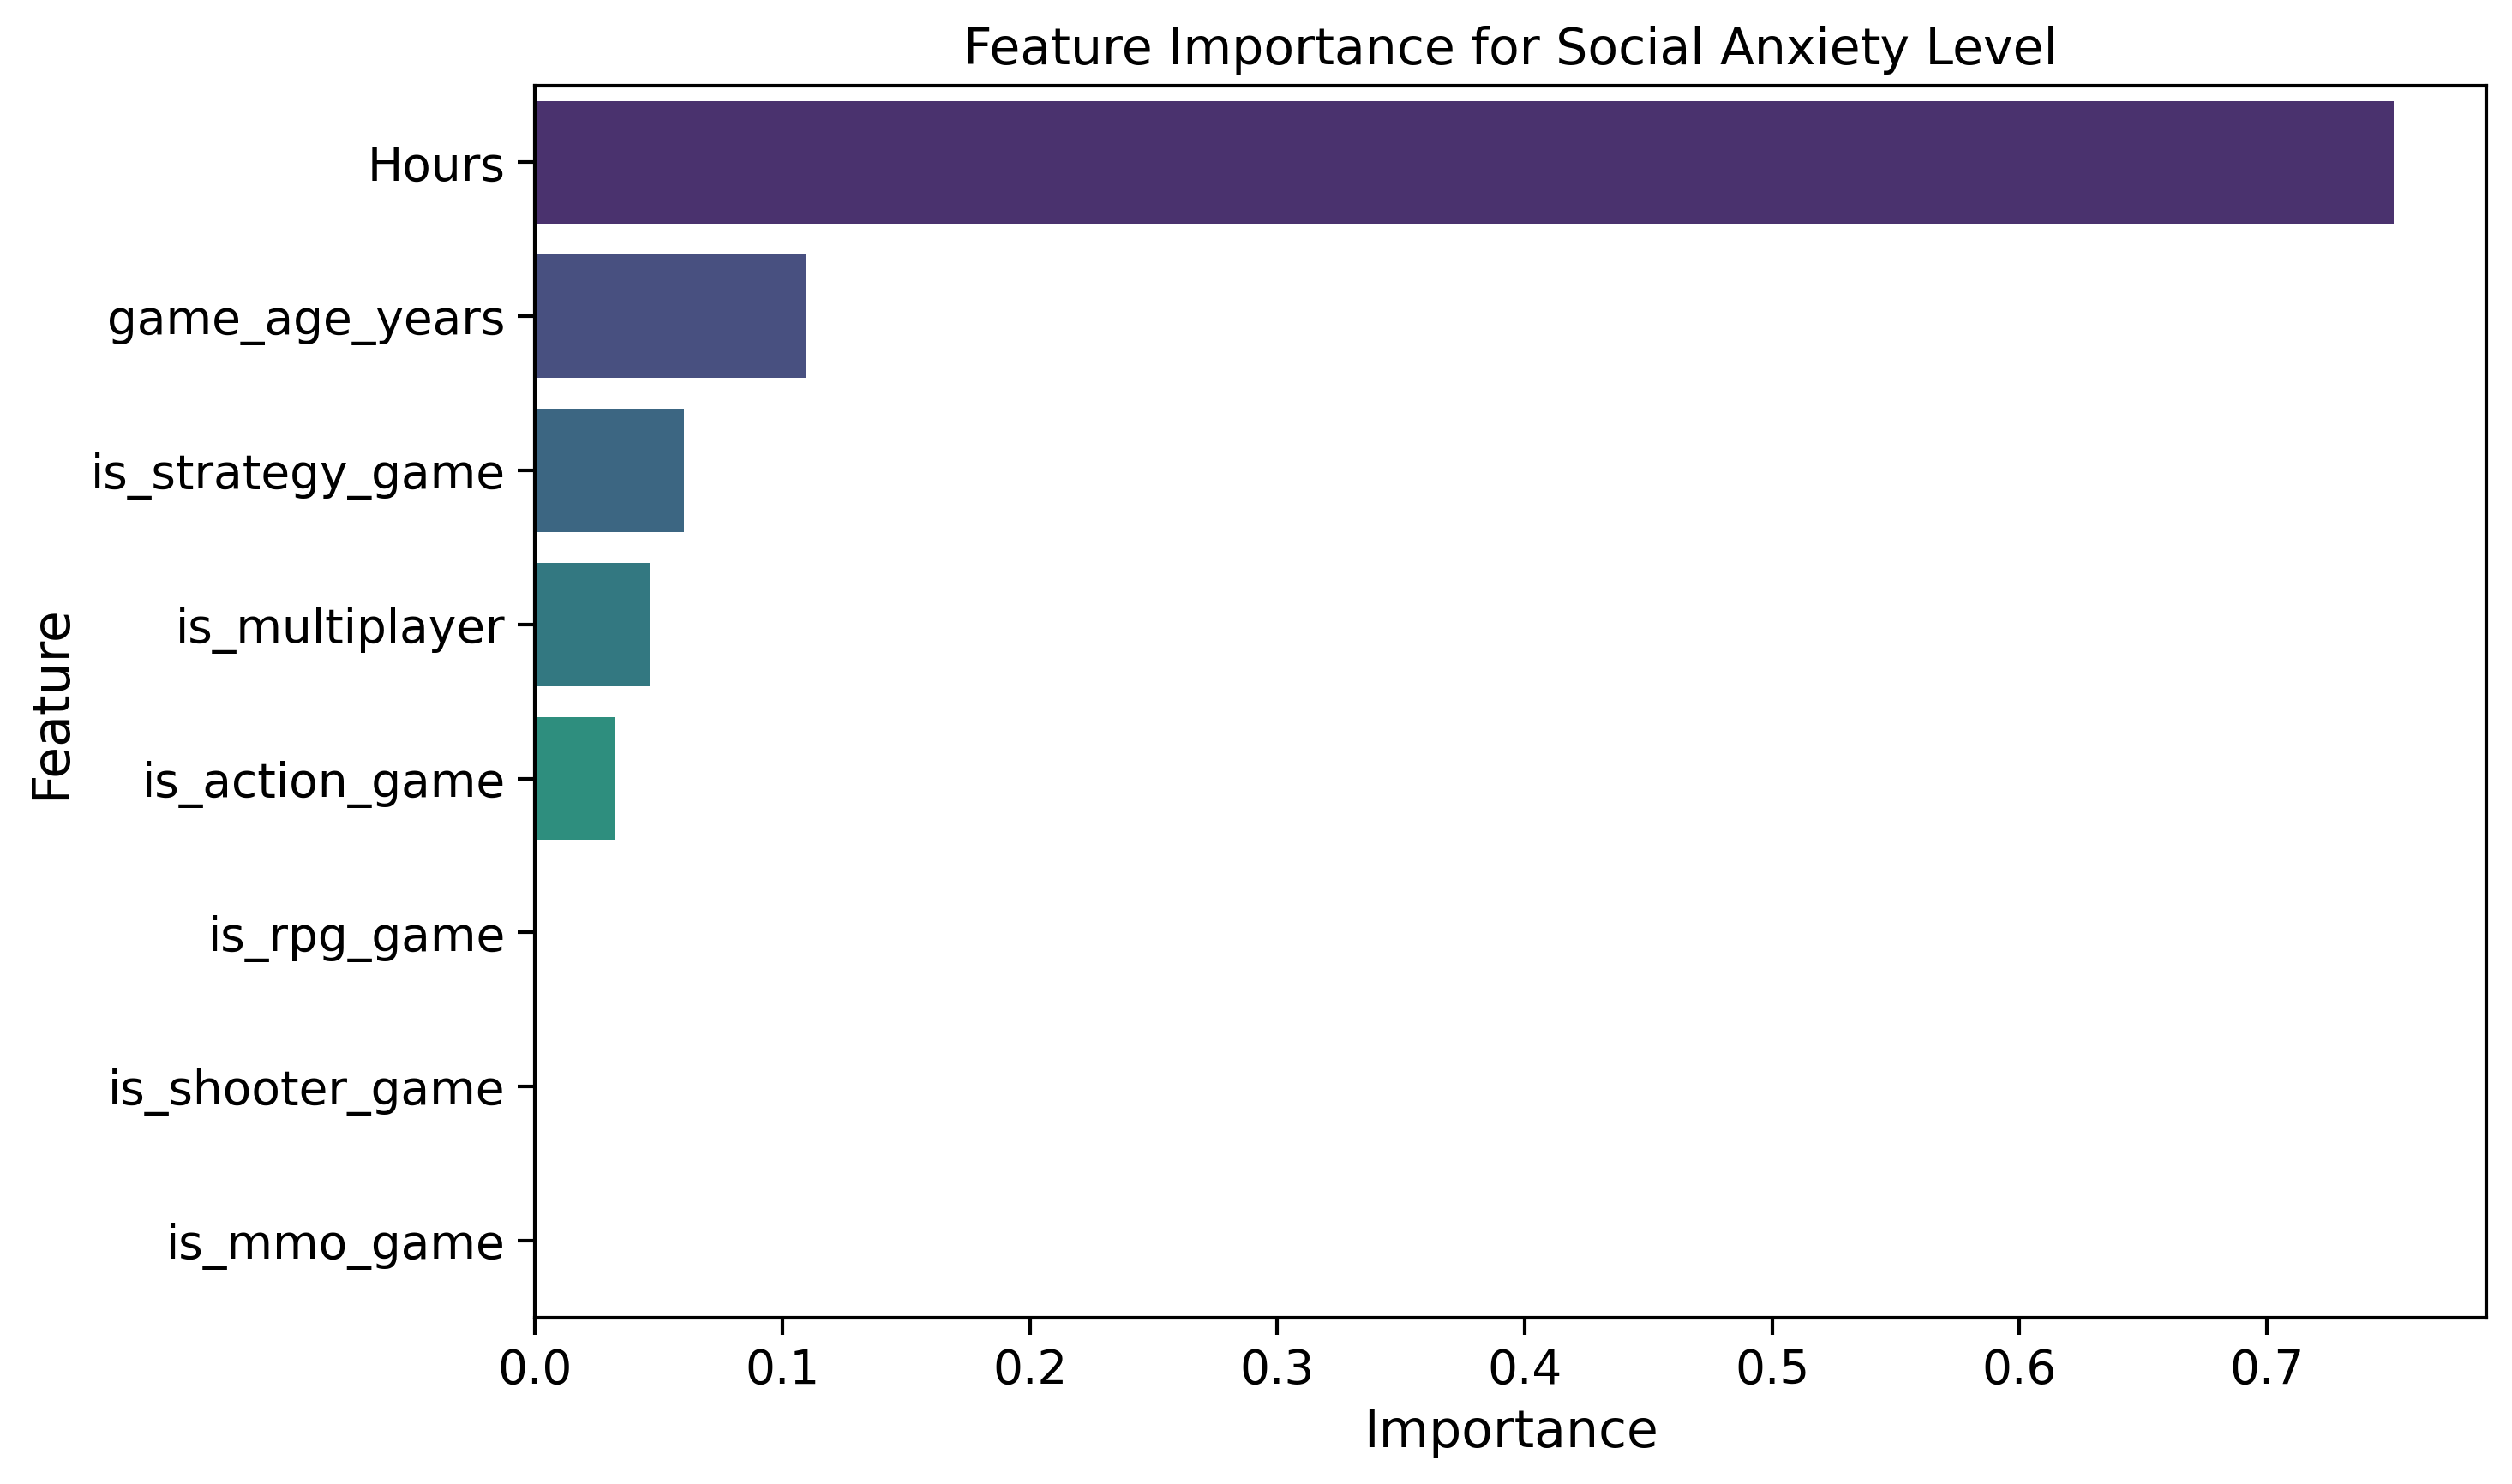

Values plotted in this chart, from the file beside it:
Feature, Importance
Hours, 0.7512
game_age_years, 0.1097
is_strategy_game, 0.06003
is_multiplayer, 0.04665
is_action_game, 0.03246
is_rpg_game, 0.0
is_shooter_game, 0.0
is_mmo_game, 0.0
